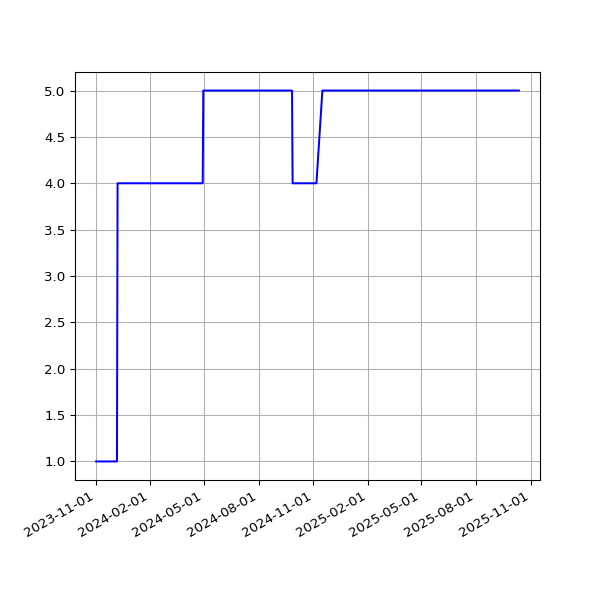

The data file committed next to this chart (first rows):
date, value
2023-11-02T01:23:05Z, 1
2023-11-03T01:23:22Z, 1
2023-11-04T01:22:49Z, 1
2023-11-06T01:26:01Z, 1
2023-11-08T01:23:15Z, 1
2023-11-09T01:23:44Z, 1
2023-11-12T01:27:47Z, 1
2023-11-13T01:25:24Z, 1
2023-11-14T01:25:31Z, 1
2023-11-16T01:25:51Z, 1
2023-11-17T01:25:47Z, 1
2023-11-18T01:25:13Z, 1
2023-11-19T01:30:39Z, 1
2023-11-20T01:27:27Z, 1
2023-11-21T01:28:13Z, 1
2023-11-22T01:28:54Z, 1
2023-11-23T01:25:41Z, 1
2023-11-24T01:24:16Z, 1
2023-11-25T01:22:47Z, 1
2023-11-26T01:29:03Z, 1
2023-11-27T01:25:45Z, 1
2023-11-28T01:26:57Z, 1
2023-11-29T01:26:47Z, 1
2023-11-29T21:31:50Z, 1
2023-12-01T01:15:07Z, 1
2023-12-02T01:09:17Z, 1
2023-12-03T01:12:36Z, 1
2023-12-04T01:10:34Z, 1
2023-12-05T01:10:52Z, 1
2023-12-06T01:11:03Z, 1
2023-12-07T01:10:43Z, 1
2023-12-08T01:11:36Z, 4
2023-12-09T01:09:17Z, 4
2023-12-10T01:13:52Z, 4
2023-12-11T01:10:58Z, 4
2023-12-12T01:10:43Z, 4
2023-12-13T01:10:26Z, 4
2023-12-14T01:09:06Z, 4
2023-12-15T01:11:30Z, 4
2023-12-16T01:09:44Z, 4
2023-12-17T01:14:32Z, 4
2023-12-18T01:11:28Z, 4
2023-12-19T01:09:52Z, 4
2023-12-20T01:00:50Z, 4
2023-12-21T01:10:26Z, 4
2023-12-22T01:09:38Z, 4
2023-12-23T01:07:22Z, 4
2023-12-24T01:13:20Z, 4
2023-12-25T01:09:48Z, 4
2023-12-26T01:07:44Z, 4
2023-12-27T01:07:44Z, 4
2023-12-28T01:07:26Z, 4
2023-12-29T00:58:35Z, 4
2023-12-30T01:06:47Z, 4
2023-12-31T01:12:45Z, 4
2024-01-01T01:14:05Z, 4
2024-01-02T01:08:24Z, 4
2024-01-03T01:09:36Z, 4
2024-01-04T01:10:07Z, 4
2024-01-05T01:10:03Z, 4
... 361 more rows
